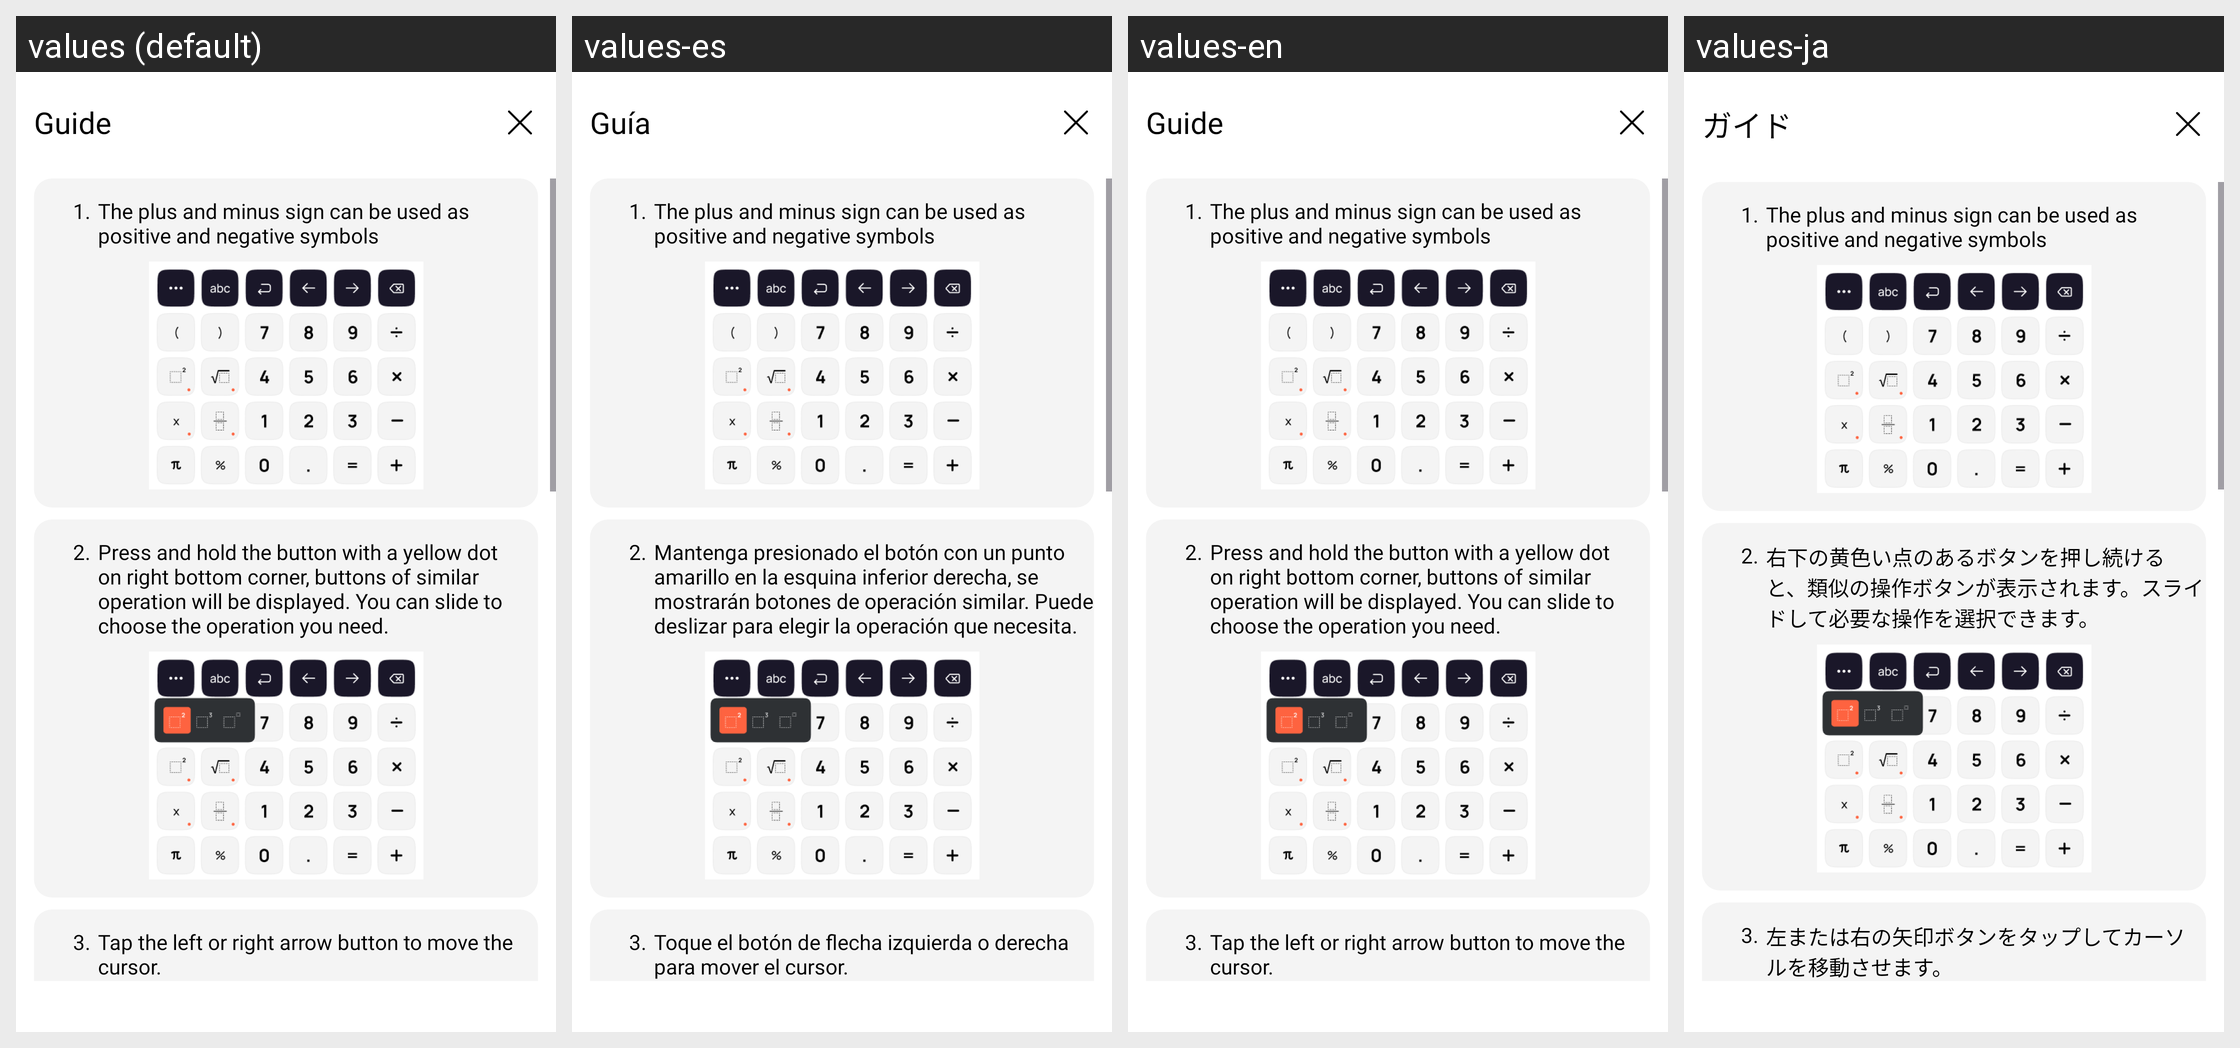

Locale-by-locale string values for the Android screen shown in this grid:
Android screen res/layout/activity_guide.xml rendered under 4 locales, left to right: values (default), values-es, values-en, values-ja. Device: Nexus 5 (rendered at 1080×1920; each locale shown at half size, 540×960, under a caption strip naming it); theme AppTheme.
Other locales in the repository, not shown: values-de, values-fr, values-hi, values-in, values-pt.
Strings drawn on this screen, with the default value and each locale's value (text and hints the layout hard-codes, and strings that could not be matched under every locale, appear in the picture but are not listed):

guide
  values: Guide
  values-es: Guía
  values-en: Guide
  values-ja: ガイド

press_and_hold_the_button_with_a_yellow_dot_on_right_bottom_corner_buttons_of_similar_operation_will_be_displayed_you_can_slide_to_choose_the_operation_you_need
  values: Press and hold the button with a yellow dot on right bottom corner, buttons of similar operation will be displayed. You can slide to choose the operation you need.
  values-es: Mantenga presionado el botón con un punto amarillo en la esquina inferior derecha, se mostrarán botones de operación similar. Puede deslizar para elegir la operación que necesita.
  values-en: Press and hold the button with a yellow dot on right bottom corner, buttons of similar operation will be displayed. You can slide to choose the operation you need.
  values-ja: 右下の黄色い点のあるボタンを押し続けると、類似の操作ボタンが表示されます。スライドして必要な操作を選択できます。

tap_the_left_or_right_arrow_button_to_move_the_cursor
  values: Tap the left or right arrow button to move the cursor.
  values-es: Toque el botón de flecha izquierda o derecha para mover el cursor.
  values-en: Tap the left or right arrow button to move the cursor.
  values-ja: 左または右の矢印ボタンをタップしてカーソルを移動させます。
